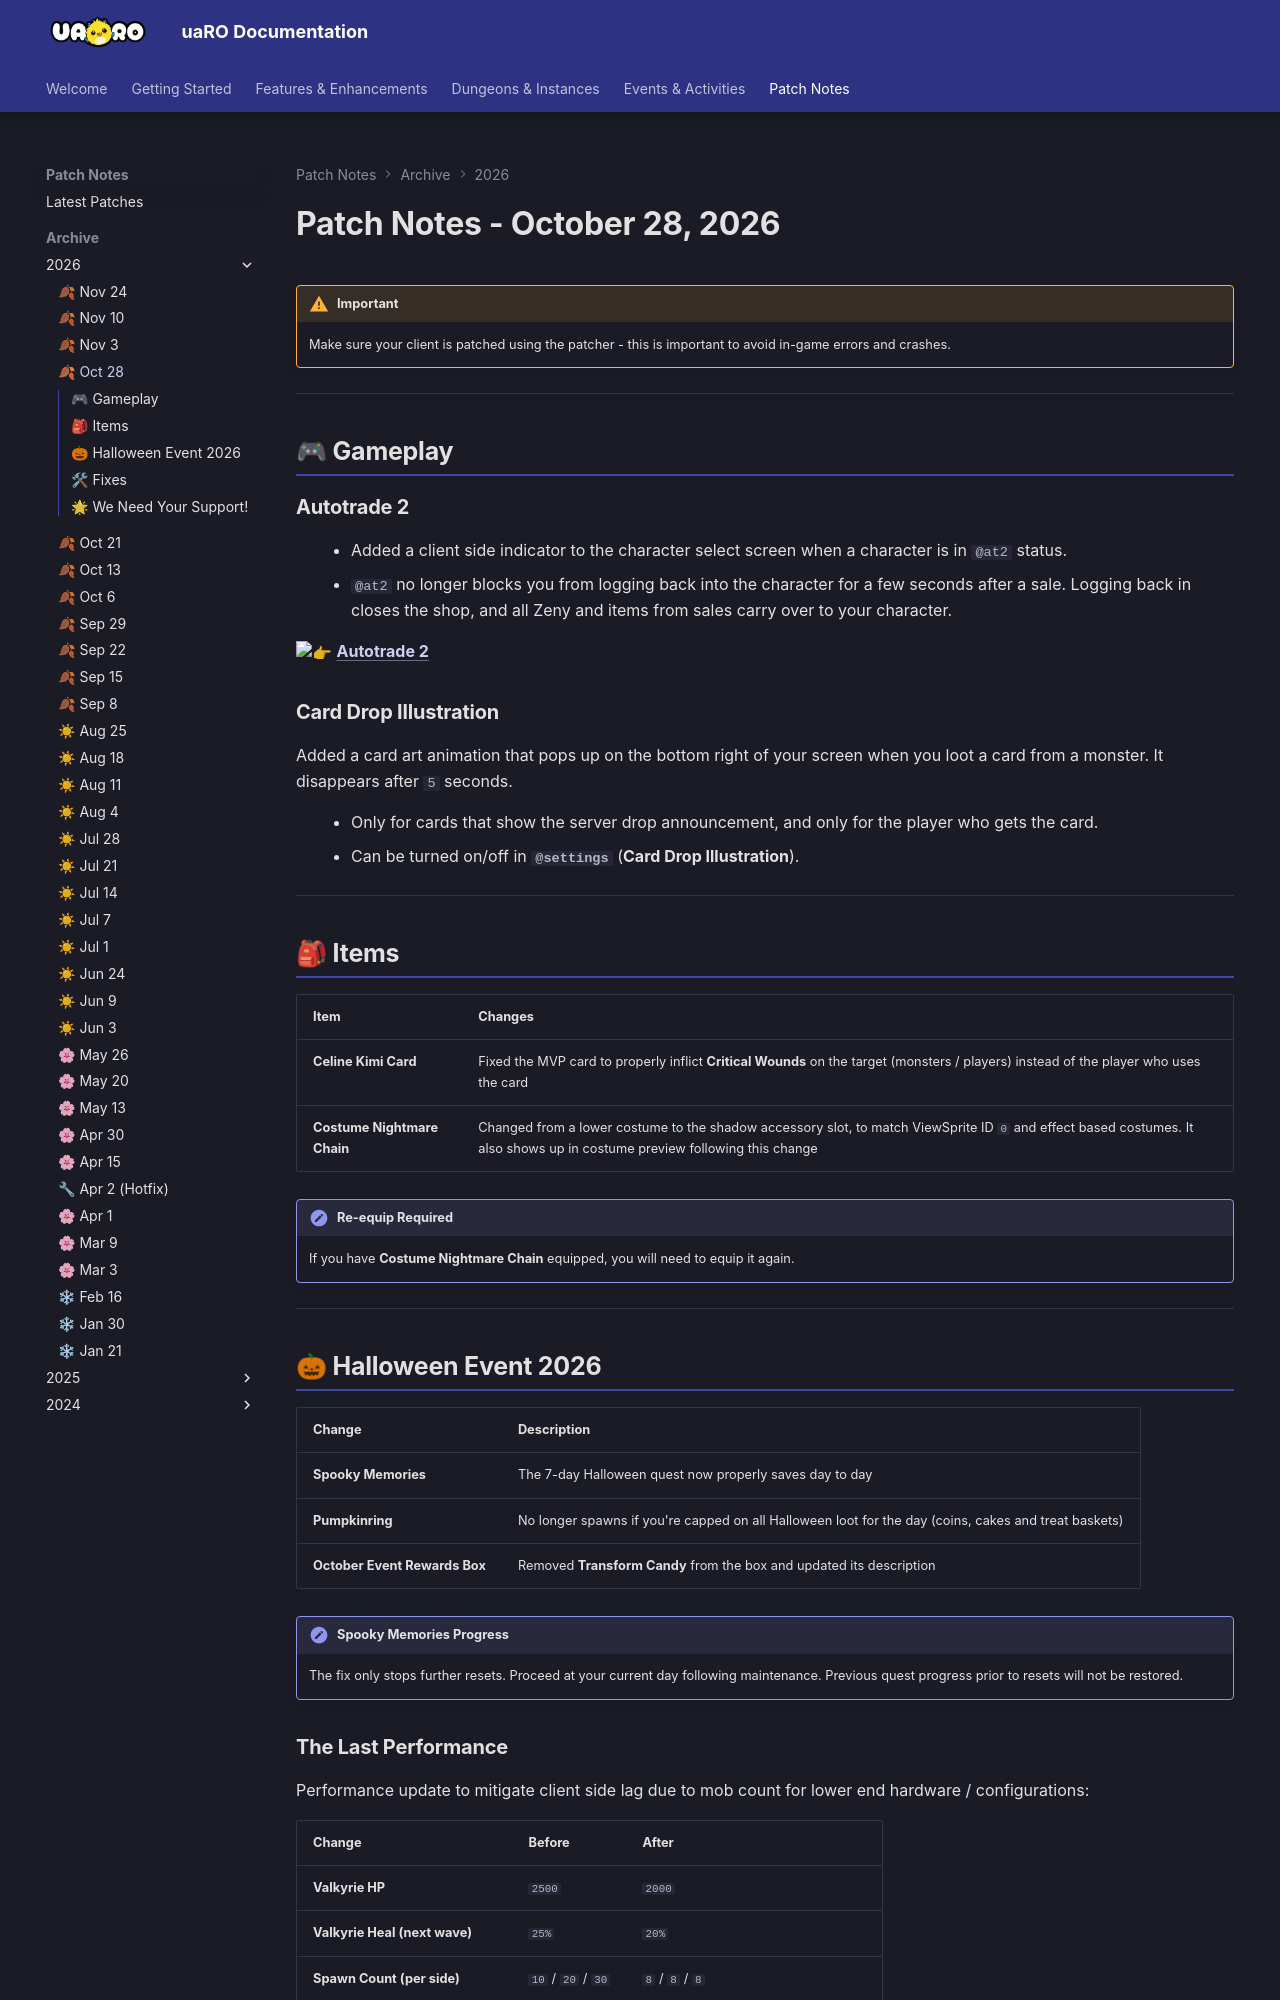

repository: Privettema/uaro-docs · page: patch-notes/2026/patches10282026/index.html · generator: mkdocs

---
date: 2026-10-28
highlights:
  - "Characters in @at2 now show an indicator on char select, and you can log back in right after a sale."
  - "Card art pops up on screen when you loot an announced card. Toggle it in @settings (Card Drop Illustration)."
  - "Halloween: the 7-day quest saves day to day, and The Last Performance runs lighter on lower end hardware."
  - "Celine Kimi Card now inflicts Critical Wounds on the target instead of the player using the card."
  - "Fixes for dropped hotkey configurations, quest progress wiped on login and item autospells."
---

# Patch Notes - October 28, 2026

!!! warning "Important"
    Make sure your client is patched using the patcher -
    this is important to avoid in-game errors and crashes.

---

## 🎮 Gameplay

### Autotrade 2

- Added a client side indicator to the character select screen when a character is in `@at2` status.
- `@at2` no longer blocks you from logging back into the character for a few seconds after a sale. Logging back in closes the shop, and all Zeny and items from sales carry over to your character.

:point_right: **[Autotrade 2](../../vendor-system.md#autotrade-2)**

### Card Drop Illustration

Added a card art animation that pops up on the bottom right of your screen when you loot a card from a monster. It disappears after `5` seconds.

- Only for cards that show the server drop announcement, and only for the player who gets the card.
- Can be turned on/off in **`@settings`** (**Card Drop Illustration**).

---

## 🎒 Items

| Item | Changes |
|------|---------|
| **Celine Kimi Card** | Fixed the MVP card to properly inflict **Critical Wounds** on the target (monsters / players) instead of the player who uses the card |
| **Costume Nightmare Chain** | Changed from a lower costume to the shadow accessory slot, to match ViewSprite ID `0` and effect based costumes. It also shows up in costume preview following this change |

!!! note "Re-equip Required"
    If you have **Costume Nightmare Chain** equipped, you will need to equip it again.

---
